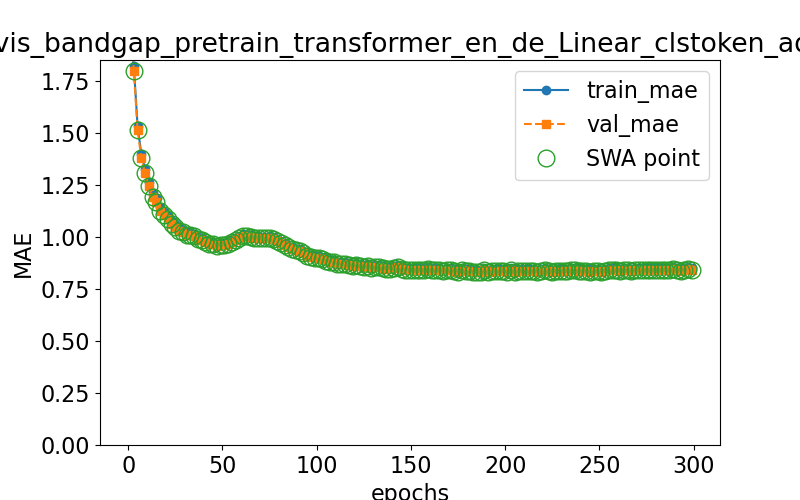

Values plotted in this chart, from the file beside it:
epoch, train loss, val loss, swa
0.0, 2.201, 2.186, n
1.0, 2.09, 2.069, y
3.0, 1.822, 1.801, y
5.0, 1.534, 1.514, y
7.0, 1.4, 1.38, y
9.0, 1.329, 1.307, y
11.0, 1.267, 1.246, y
13.0, 1.213, 1.193, y
15.0, 1.187, 1.168, y
17.0, 1.144, 1.128, y
19.0, 1.124, 1.109, y
21.0, 1.102, 1.088, y
23.0, 1.076, 1.062, y
25.0, 1.063, 1.049, y
27.0, 1.045, 1.032, y
29.0, 1.036, 1.023, y
31.0, 1.025, 1.012, y
33.0, 1.024, 1.012, y
35.0, 1.015, 1.004, y
37.0, 1.002, 0.9906, y
39.0, 0.9984, 0.9872, y
41.0, 0.9858, 0.9748, y
43.0, 0.9786, 0.9675, y
45.0, 0.9791, 0.9687, y
47.0, 0.9698, 0.9592, y
49.0, 0.9729, 0.9626, y
51.0, 0.9724, 0.9623, y
53.0, 0.9779, 0.9684, y
55.0, 0.9866, 0.9772, y
57.0, 0.9942, 0.9852, y
59.0, 1.003, 0.9941, y
61.0, 1.016, 1.007, y
63.0, 1.013, 1.004, y
65.0, 1.011, 1.002, y
67.0, 1.007, 0.9986, y
69.0, 1.005, 0.9968, y
71.0, 1.002, 0.9941, y
73.0, 1.002, 0.9941, y
75.0, 1.004, 0.9959, y
77.0, 0.999, 0.9915, y
79.0, 0.9887, 0.9808, y
81.0, 0.9793, 0.9712, y
83.0, 0.9702, 0.962, y
85.0, 0.9601, 0.9522, y
87.0, 0.952, 0.9441, y
89.0, 0.9447, 0.9365, y
91.0, 0.9436, 0.9354, y
93.0, 0.932, 0.9235, y
95.0, 0.9201, 0.9114, y
97.0, 0.9156, 0.9068, y
99.0, 0.9084, 0.8995, y
101.0, 0.9075, 0.8988, y
103.0, 0.9042, 0.8954, y
105.0, 0.8967, 0.8879, y
107.0, 0.891, 0.8821, y
109.0, 0.89, 0.8812, y
111.0, 0.8822, 0.8731, y
113.0, 0.8791, 0.87, y
115.0, 0.8793, 0.8702, y
117.0, 0.8776, 0.8684, y
... 91 more rows
